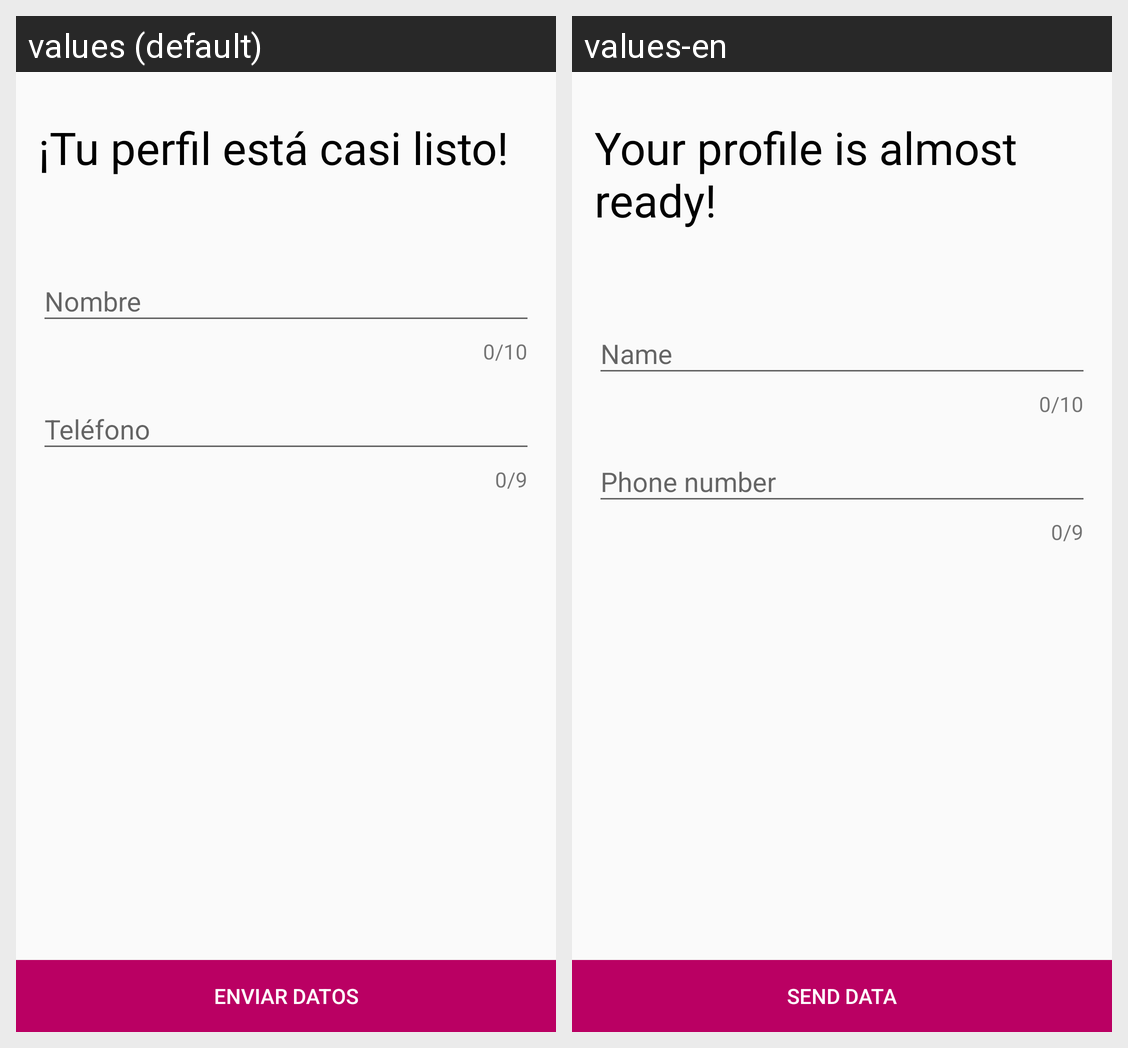

Here is an Android app screen in its default locale and in the app's own translations. Write out the translated-string differences for the strings that appear on this screen.
Android screen res/layout/activity_detalles_perfil.xml rendered under 2 locales, left to right: values (default), values-en. Device: Nexus 5 (rendered at 1080×1920; each locale shown at half size, 540×960, under a caption strip naming it); theme AppTheme.
Strings drawn on this screen, with the default value and each locale's value (text and hints the layout hard-codes, and strings that could not be matched under every locale, appear in the picture but are not listed):

btn_registro
  values: Enviar datos
  values-en: Send data

completarperfiltitle
  values: ¡Tu perfil está casi listo!
  values-en: Your profile is almost ready!
